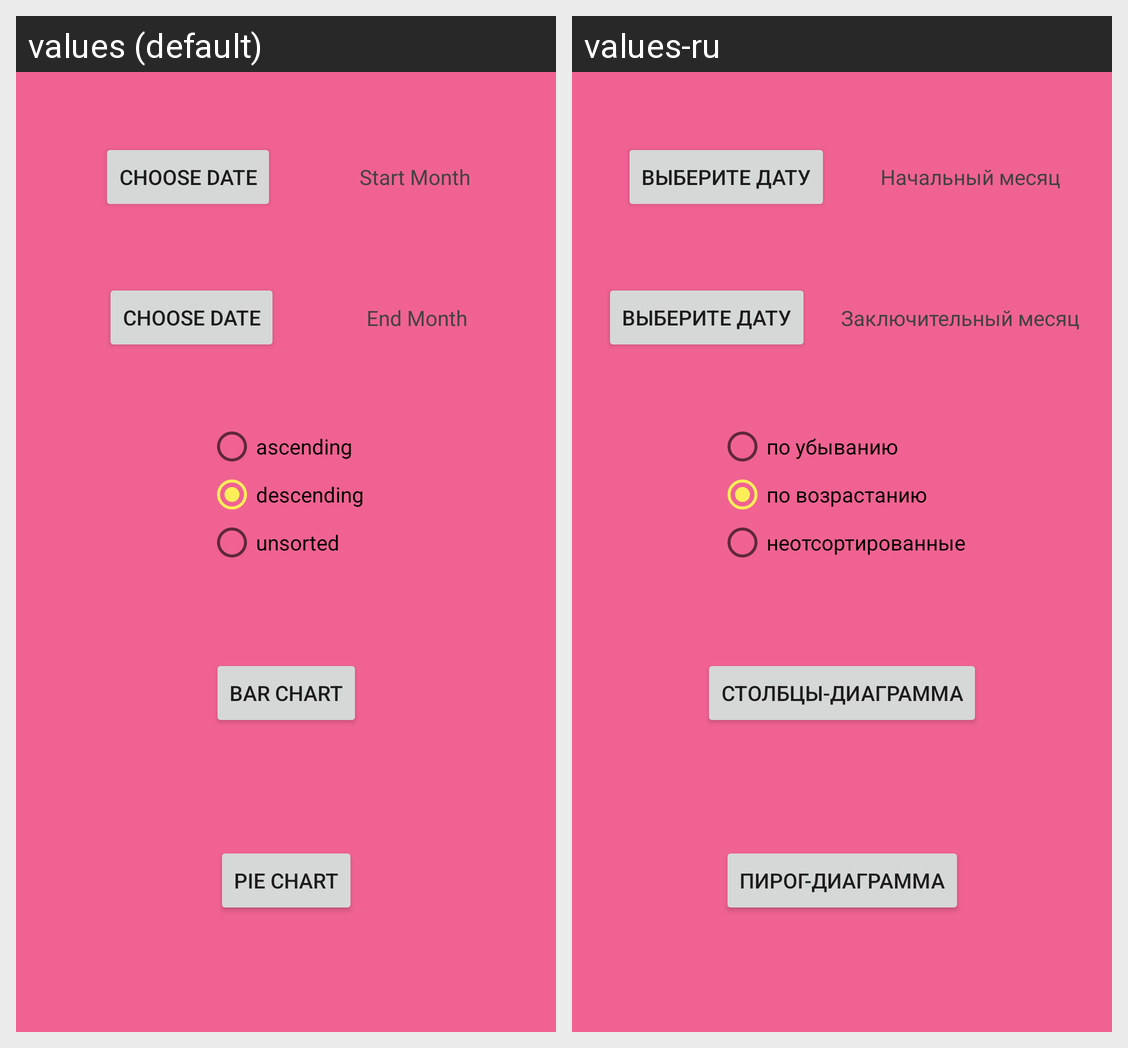

Locale-by-locale string values for the Android screen shown in this grid:
Android screen res/layout/fragment_choose_charts.xml rendered under 2 locales, left to right: values (default), values-ru. Device: Nexus 5 (rendered at 1080×1920; each locale shown at half size, 540×960, under a caption strip naming it); theme AppTheme.
Strings drawn on this screen, with the default value and each locale's value (text and hints the layout hard-codes, and strings that could not be matched under every locale, appear in the picture but are not listed):

charts_choose_date
  values: Choose date
  values-ru: Выберите дату

charts_month_start
  values: Start Month
  values-ru: Начальный месяц

charts_month_end
  values: End Month
  values-ru: Заключительный месяц

sort_type_asc
  values: ascending
  values-ru: по убыванию

sort_type_desc
  values: descending
  values-ru: по возрастанию

sort_type_un_sort
  values: unsorted
  values-ru: неотсортированные

charts_show_bar_chart
  values: Bar Chart
  values-ru: Столбцы-диаграмма

charts_show_pie_chart
  values: Pie Chart
  values-ru: Пирог-диаграмма
